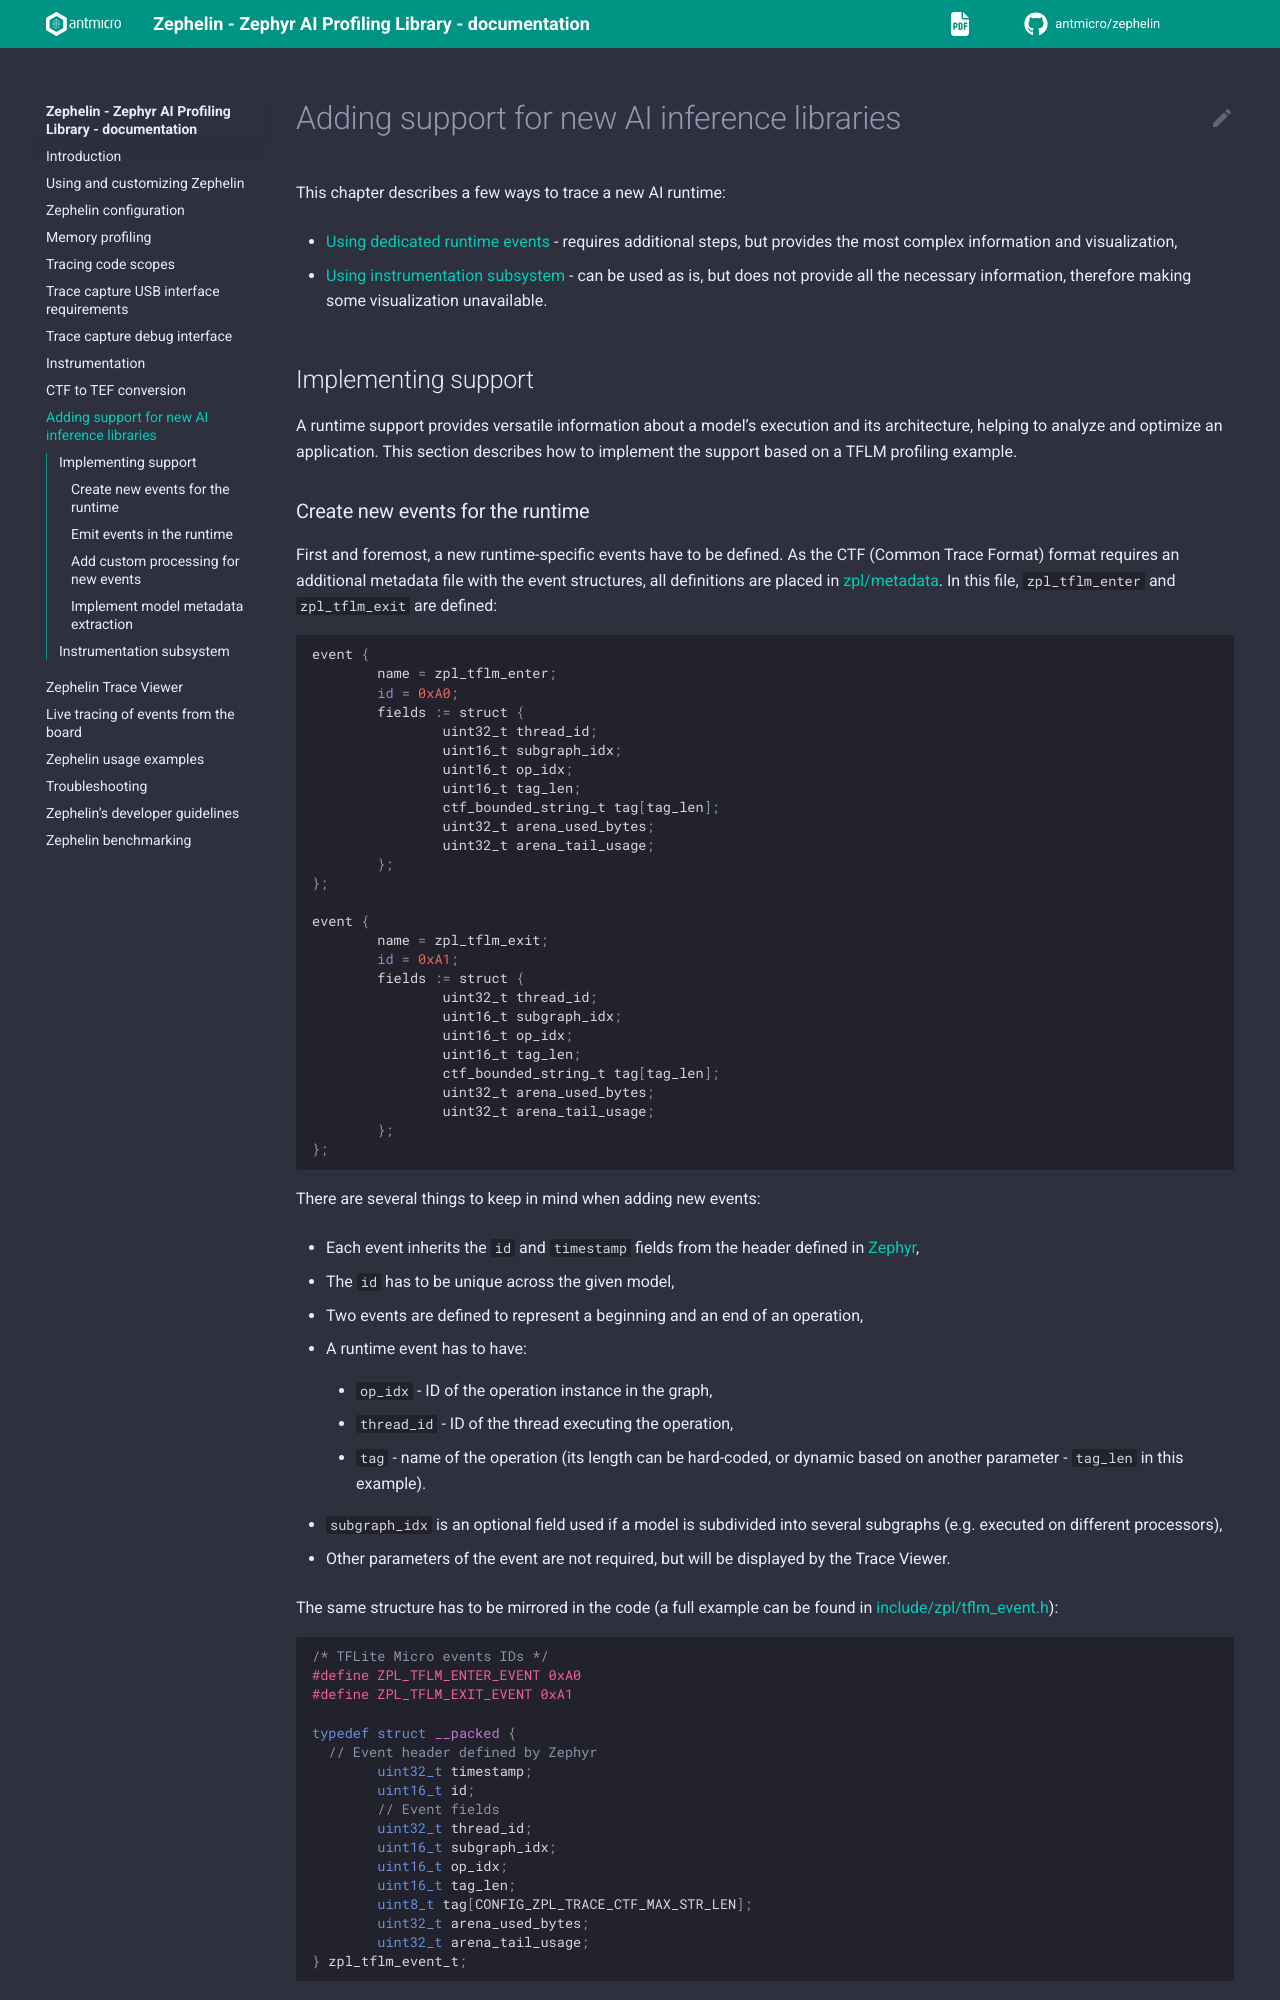

repository: antmicro/zephelin · page: new_runtime.html · generator: sphinx

# Adding support for new AI inference libraries

This chapter describes a few ways to trace a new AI runtime:
* [Using dedicated runtime events](runtime-support) - requires additional steps, but provides the most complex information and visualization,
* [Using instrumentation subsystem](runtime-instrumentation) - can be used as is, but does not provide all the necessary information, therefore making some visualization unavailable.

(runtime-support)=
## Implementing support

A runtime support provides versatile information about a model's execution and its architecture, helping to analyze and optimize an application.
This section describes how to implement the support based on a TFLM profiling example.
